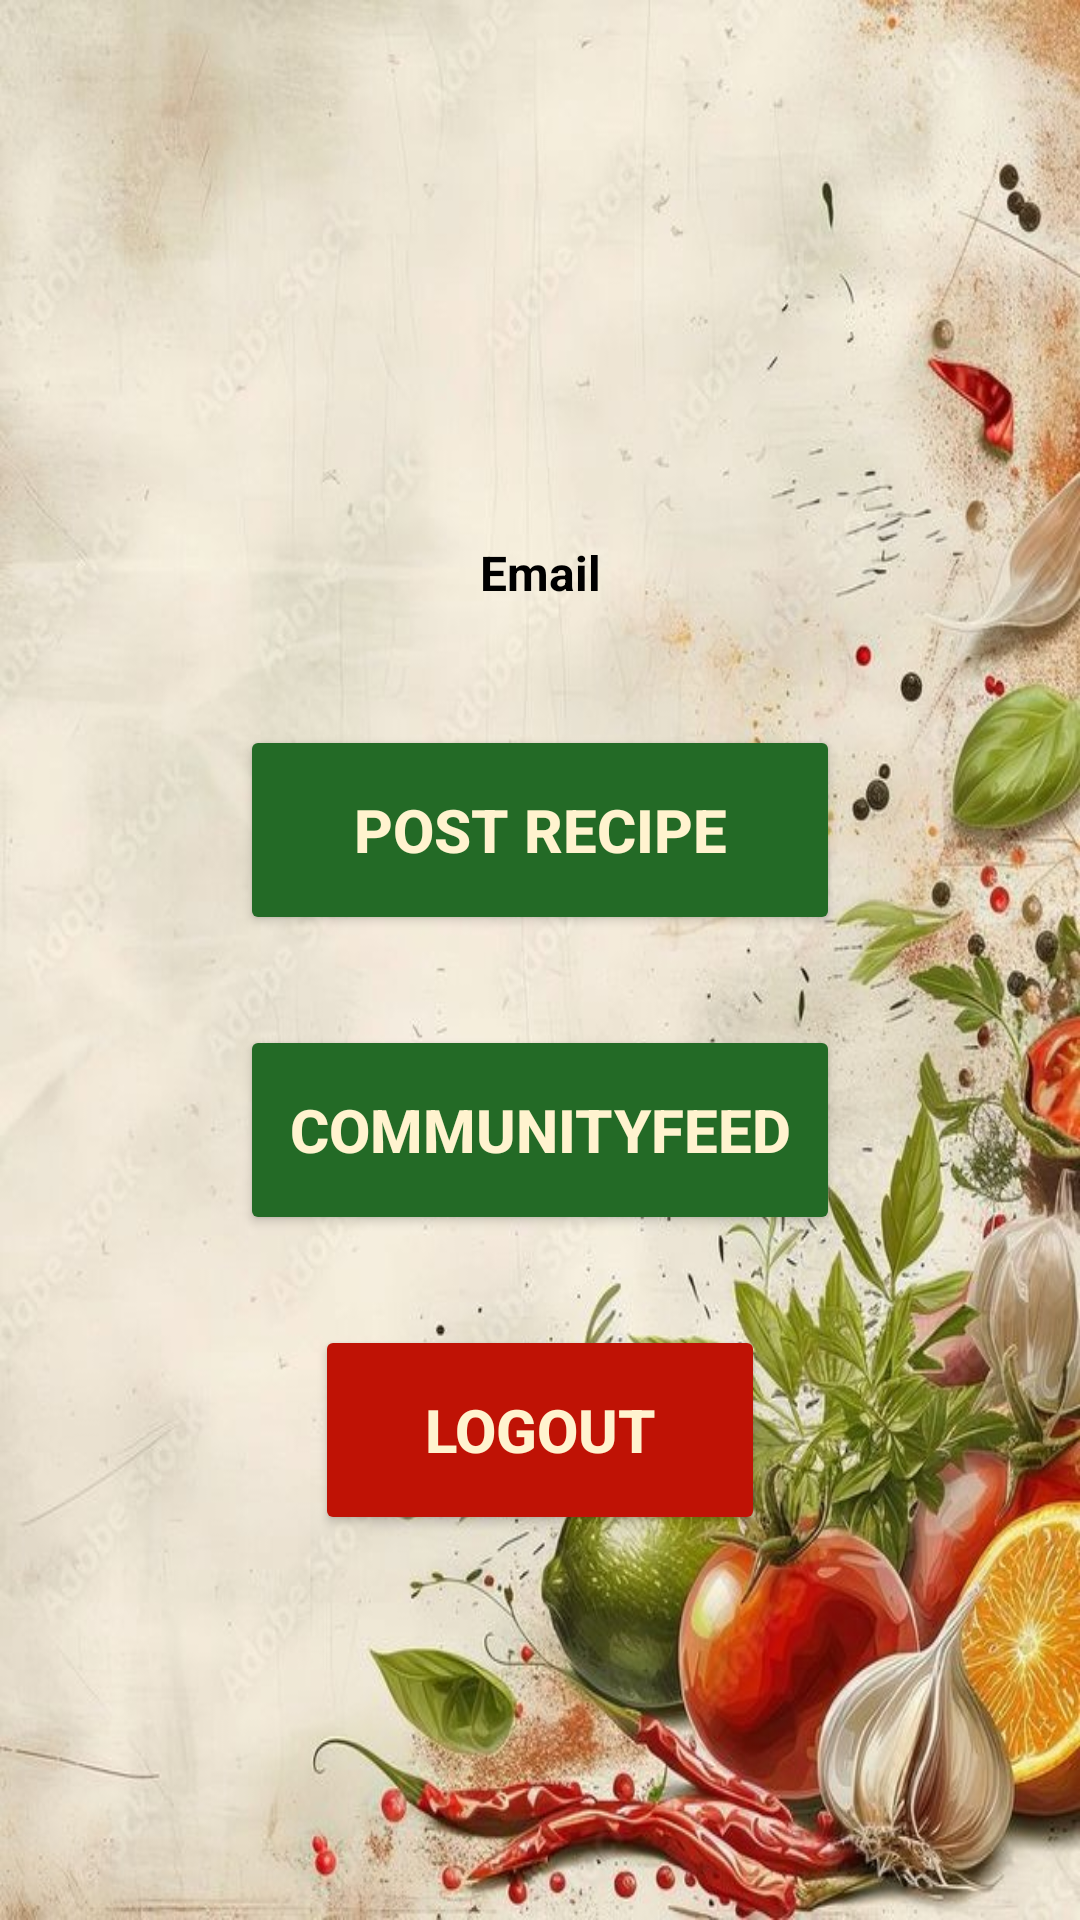

Layout XML and referenced resources for this Android screen:
<!-- AndroidManifest.xml: application theme Theme.Reciperegis -->
<!-- res/layout/activity_profile2.xml -->
<?xml version="1.0" encoding="utf-8"?>
<LinearLayout xmlns:android="http://schemas.android.com/apk/res/android"
    xmlns:app="http://schemas.android.com/apk/res-auto"
    xmlns:tools="http://schemas.android.com/tools"
    android:layout_width="match_parent"
    android:layout_height="match_parent"
    android:background="@drawable/rbg"
    android:orientation="vertical"
    tools:context=".MainActivity">
    <ImageView
        android:layout_marginTop="30sp"
        android:layout_gravity="center"
        android:id="@+id/profileImage"
        android:layout_width="100dp"
        android:layout_height="100dp"
        android:src="@drawable/profile1"/>

    <TextView
        android:textStyle="bold"
        android:layout_marginTop="50sp"
        android:id="@+id/userEmail"
        android:text="Email"
        android:textSize="16sp"
        android:gravity="center"
        android:textColor="#000000"
        android:layout_width="match_parent"
        android:layout_height="wrap_content"/>

    <Button
        android:layout_gravity="center"
        android:backgroundTint="#236A26"
        android:id="@+id/postButton"
        android:textColor="#FFF3CF"
        android:text="Post Recipe"
        android:textSize="20sp"
        android:textStyle="bold"
        android:layout_marginTop="40sp"
        android:layout_width="200sp"
        android:layout_height="70sp"/>
    <Button
        android:layout_gravity="center"
        android:backgroundTint="#236A26"
        android:id="@+id/communityButton"
        android:textColor="#FFF3CF"
        android:text="CommunityFeed"
        android:textSize="20sp"
        android:textStyle="bold"
        android:layout_marginTop="30sp"
        android:layout_width="200sp"
        android:layout_height="70sp"/>
    <Button
        android:layout_gravity="center"
        android:backgroundTint="#BF1205"
        android:id="@+id/logoutButton"
        android:textColor="#FFF3CF"
        android:text="Logout"
        android:textSize="20sp"
        android:textStyle="bold"
        android:layout_marginTop="30sp"
        android:layout_width="150sp"
        android:layout_height="70sp"/>
</LinearLayout>
<!-- resources referenced by this layout -->
<resources>
  <!-- drawable rbg: jpeg bitmap (drawable, 138898 bytes) -->
  <style name="Theme.Reciperegis" parent="Base.Theme.Reciperegis" />
  <style name="Base.Theme.Reciperegis" parent="Theme.Material3.DayNight.NoActionBar">
          
          
      </style>
</resources>
